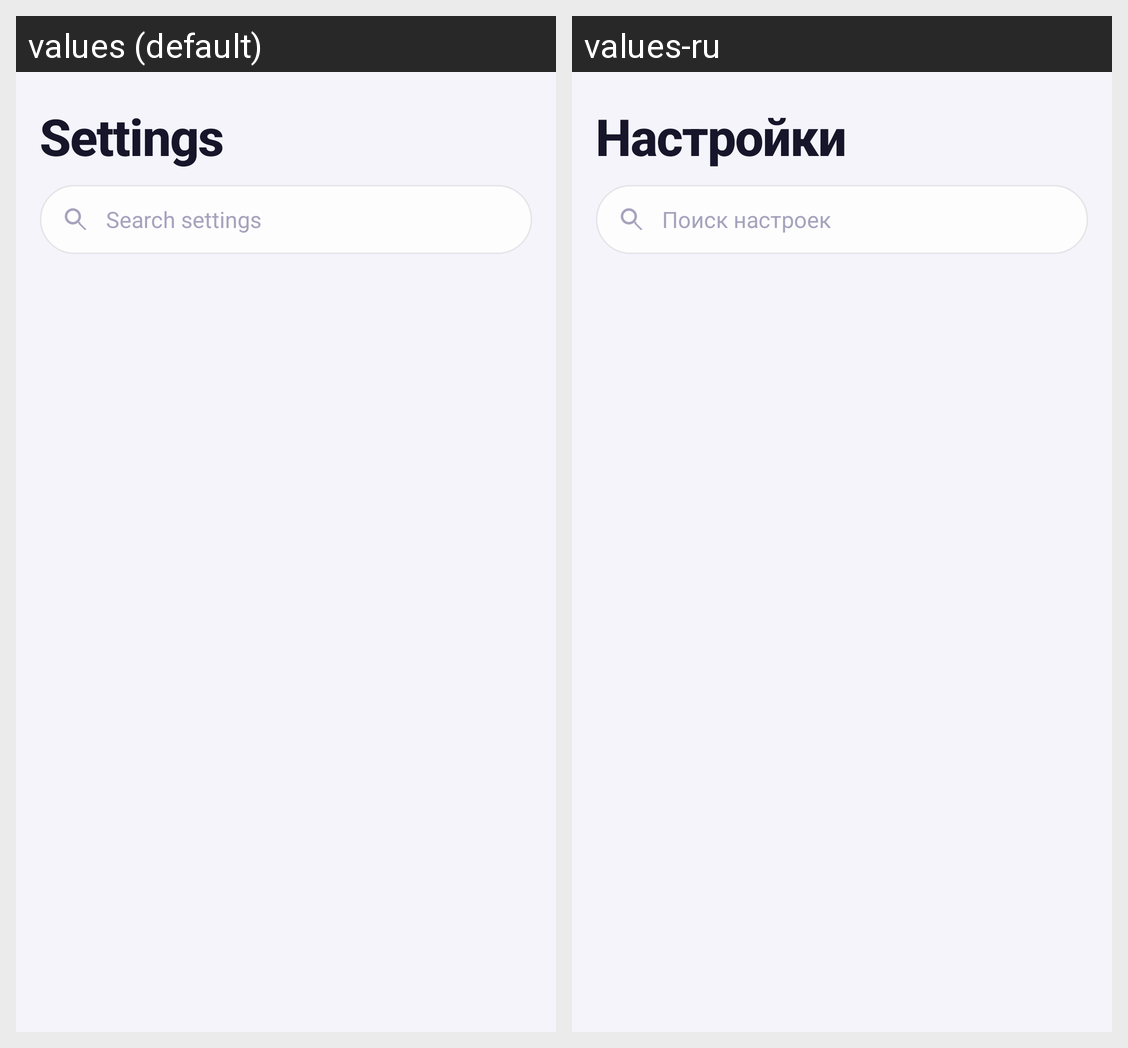

Locale-by-locale string values for the Android screen shown in this grid:
Android screen res/layout/fragment_settings.xml rendered under 2 locales, left to right: values (default), values-ru. Device: Nexus 5 (rendered at 1080×1920; each locale shown at half size, 540×960, under a caption strip naming it); theme Theme.GalleryX.
Strings drawn on this screen, with the default value and each locale's value (text and hints the layout hard-codes, and strings that could not be matched under every locale, appear in the picture but are not listed):

nav_settings
  values: Settings
  values-ru: Настройки

settings_search_hint
  values: Search settings
  values-ru: Поиск настроек
